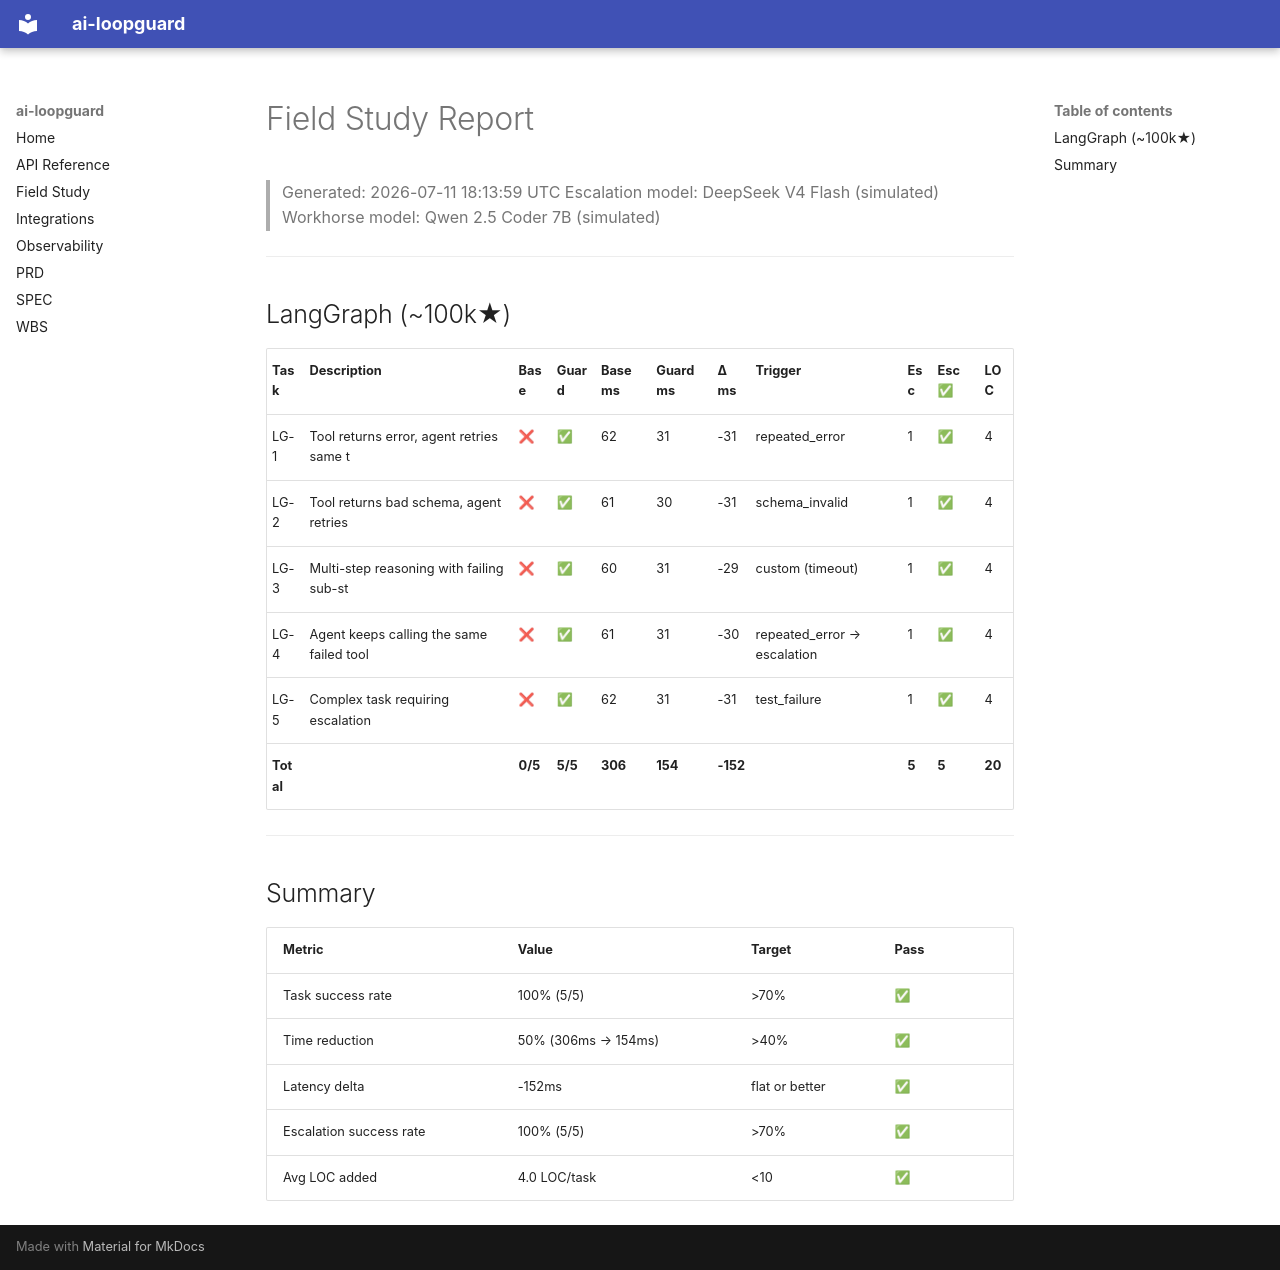

repository: deghosal-2026/ai-loopguard · page: field-study/langgraph/report/index.html · generator: mkdocs

# Field Study Report

> Generated: 2026-07-11 18:13:59 UTC
> Escalation model: DeepSeek V4 Flash (simulated)
> Workhorse model: Qwen 2.5 Coder 7B (simulated)
---

## LangGraph (~100k★)

| Task | Description | Base | Guard | Base ms | Guard ms | Δ ms | Trigger | Esc | Esc ✅ | LOC |
|------|-------------|------|-------|---------|---------|------|---------|-----|-------|-----|
| LG-1    | Tool returns error, agent retries same t | ❌ | ✅ | 62      | 31      | -31    | repeated_error  | 1   | ✅   | 4   |
| LG-2    | Tool returns bad schema, agent retries   | ❌ | ✅ | 61      | 30      | -31    | schema_invalid  | 1   | ✅   | 4   |
| LG-3    | Multi-step reasoning with failing sub-st | ❌ | ✅ | 60      | 31      | -29    | custom (timeout) | 1   | ✅   | 4   |
| LG-4    | Agent keeps calling the same failed tool | ❌ | ✅ | 61      | 31      | -30    | repeated_error → escalation | 1   | ✅   | 4   |
| LG-5    | Complex task requiring escalation        | ❌ | ✅ | 62      | 31      | -31    | test_failure    | 1   | ✅   | 4   |
| **Total** | | **0/5** | **5/5** | **306** | **154** | **-152** | | **5** | **5** | **20** |

---

## Summary

| Metric | Value | Target | Pass |
|--------|-------|--------|------|
| Task success rate | 100% (5/5) | >70% | ✅ |
| Time reduction | 50% (306ms → 154ms) | >40% | ✅ |
| Latency delta | -152ms | flat or better | ✅ |
| Escalation success rate | 100% (5/5) | >70% | ✅ |
| Avg LOC added | 4.0 LOC/task | <10 | ✅ |
